Run: headless pygame with SDL's dummy video driver; simulated clock (each Clock.tick advances the game by its frame time, no real sleeping); random seed 0; keys injected as events and as key.get_pressed() state; no mouse input.
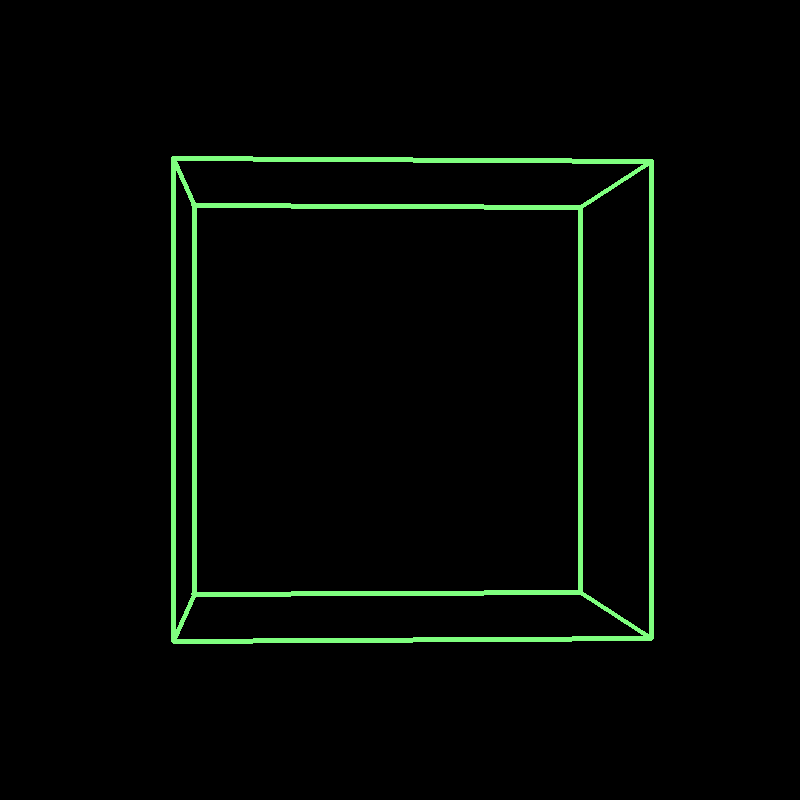
Frame 1 of 4 · flips 1–60 · no input
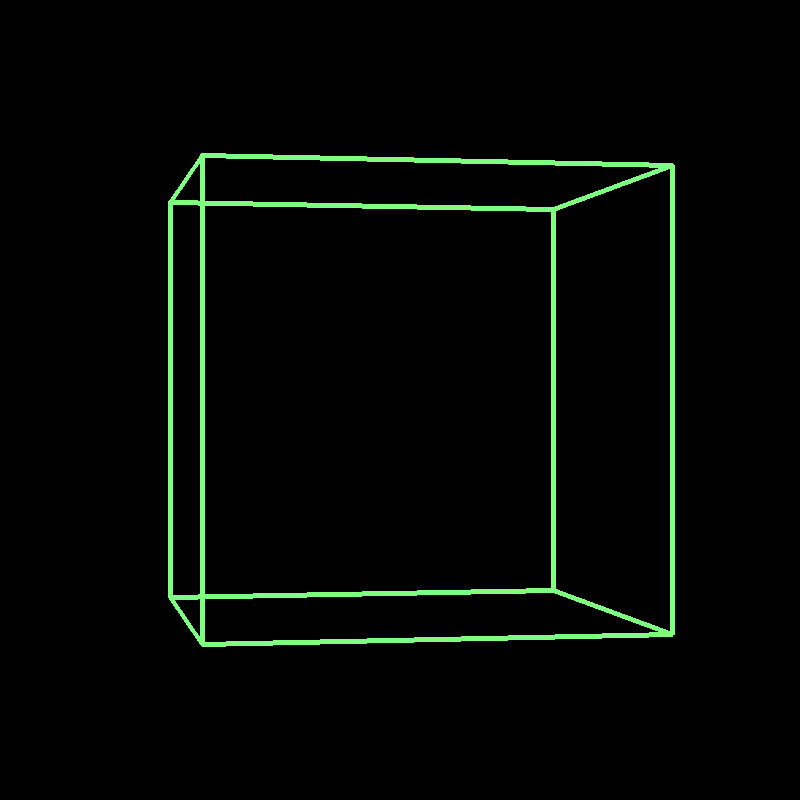
Frame 2 of 4 · flips 61–180 · tapped SPACE, RETURN · held RIGHT (→), D
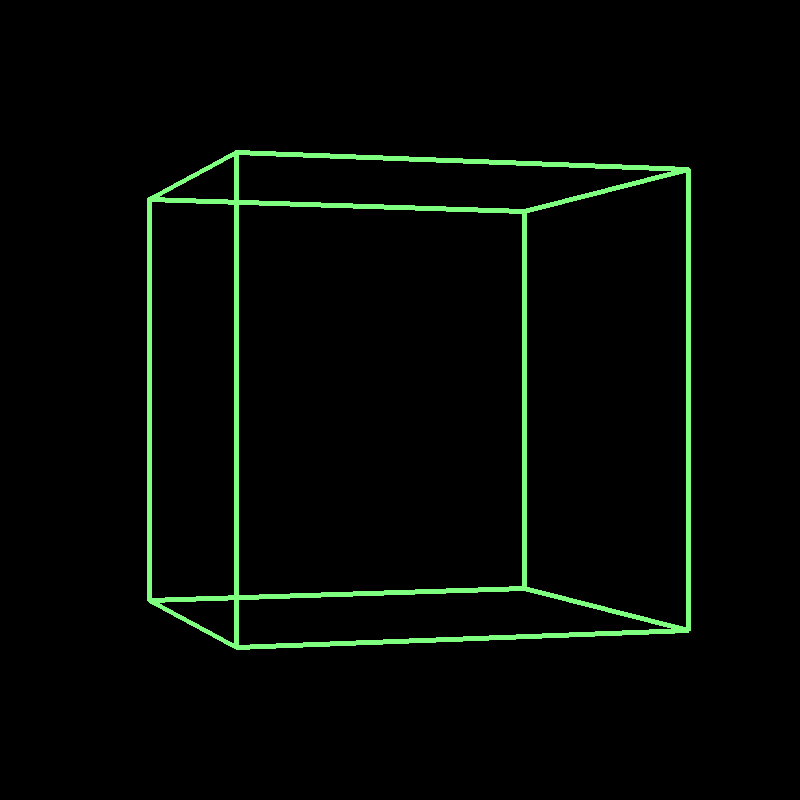
Frame 3 of 4 · flips 181–300 · held DOWN (↓), S
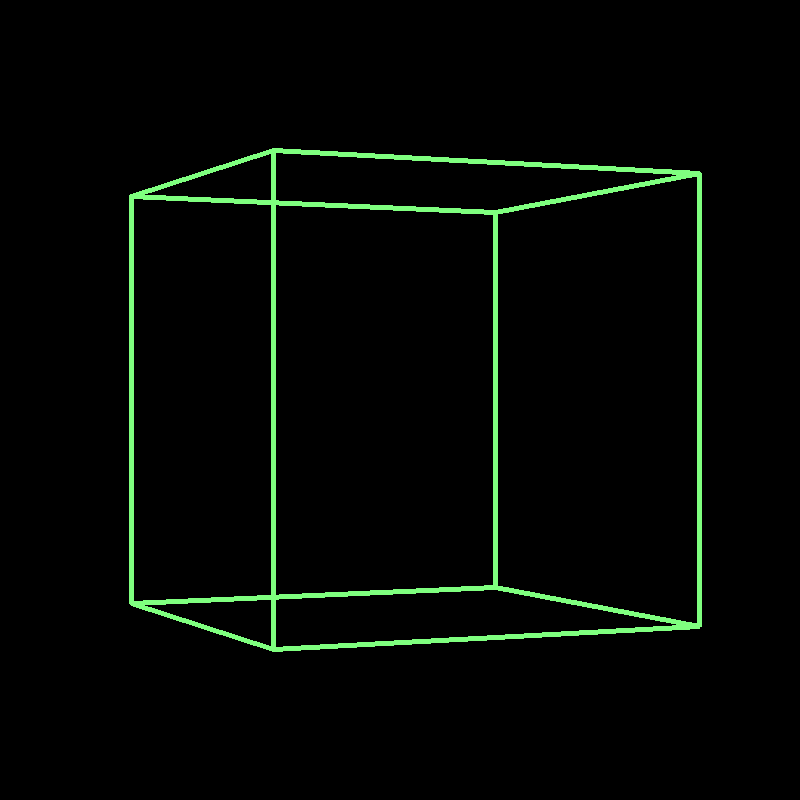
Frame 4 of 4 · flips 301–420 · held LEFT (←), A, UP (↑), W

The pygame program that drew these frames:

import pygame
import math

# Initialize Pygame
pygame.init()

# Set the window size
window_size = [800, 800]

# Create the window
screen = pygame.display.set_mode((window_size[0], window_size[1]))

# Set the title of the window
pygame.display.set_caption("kys")


def rotateX(P, theta):
    y = (P[1] * math.cos(theta)) + (P[0] * -math.sin(theta))
    x = (P[1] * math.sin(theta)) + (P[0] * math.cos(theta))
    return [x, y, P[2]]
    
def rotateY(P, theta):
    x = (P[0] * math.cos(theta)) + (P[2] * -math.sin(theta))
    z = (P[0] * math.sin(theta)) + (P[2] * math.cos(theta))
    return [x, P[1], z]

def rotateZ(P, theta):
    y = (P[1] * math.cos(theta)) + (P[2] * -math.sin(theta))
    z = (P[1] * math.sin(theta)) + (P[2] * math.cos(theta))
    return [P[0], y, z]
    
def full_rotate_optimized(P, rotation_vector):
    # swap X with Z, i dunno why lol but works tho
    rotation_vector = [rotation_vector[2], rotation_vector[1], rotation_vector[0]]

    sinX, cosX = math.sin(rotation_vector[0]), math.cos(rotation_vector[0])
    sinY, cosY = math.sin(rotation_vector[1]), math.cos(rotation_vector[1])
    sinZ, cosZ = math.sin(rotation_vector[2]), math.cos(rotation_vector[2])

    y = (P[1] * cosX) + (P[0] * (-sinX))
    x = (P[1] * sinX) + (P[0] * cosX)
    P = [x, y, P[2]]

    x = (P[0] * cosY) + (P[2] * -(sinY))
    z = (P[0] * sinY) + (P[2] * cosY)
    P = [x, P[1], z]

    y = (P[1] * cosZ) + (P[2] * -(sinZ))
    z = (P[1] * sinZ) + (P[2] * cosZ)
    P = [P[0], y, z]
    
    return P

def vector_add(V1, V2):
    V = [None for _ in range(len(V1))]
    for i in range(len(V1)):
        V[i] = V1[i] + V2[i]
    return V

def vector_multiply(V1, V2):
    V = [None for _ in range(len(V1))]
    for i in range(len(V1)):
        V[i] = V1[i] * V2[i]
    return V
        


class object:
    def __init__(self, vertex_table, edge_table) -> None:
        self.vertex_table = vertex_table
        self.edge_table = edge_table
        self.origin = [0, 0, 0]
        self.vertices_position = [v for v in self.vertex_table]

    def scale(self, scale_vector):
        vertex_table = [None for _ in range(len(self.vertex_table))]
        for i, vertex in enumerate(self.vertices_position):
            vertex_table[i] = [vertex[0] * scale_vector[0], vertex[1] * scale_vector[1], vertex[2] * scale_vector[2]]
        self.vertices_position = vertex_table


    def rotate(self, rotation_vector):
        vertex_table = [None for _ in range(len(self.vertex_table))]
        for i, vertex in enumerate(self.vertices_position):
            vertex = vector_add(vertex, vector_multiply(self.origin, [-1, -1, -1]))
            vertex_table[i] = vector_add(full_rotate_optimized(vertex, rotation_vector), self.origin)
        self.vertices_position = vertex_table

    def translate(self, translation_vector):
        vertex_table = [None for _ in range(len(self.vertex_table))]
        self.origin = vector_add(self.origin, translation_vector)
        for i, vertex in enumerate(self.vertices_position):
            vertex_table[i] = vector_add(vertex, translation_vector)
        self.vertices_position = vertex_table

    def move_origin(self, translation_vector):
        self.origin = vector_add(self.origin, translation_vector)


class camera:
    def __init__(self, focal_length, screen_size) -> None:
        self.focal_length = focal_length
        self.screen_size = screen_size

    def get_projection(self, vertex_table):
        projection_table = [None for _ in range(len(vertex_table))]
        for i, vertex in enumerate(vertex_table):
            x_projected = (self.focal_length * vertex[1]) / (self.focal_length + vertex[0])
            y_projected = (self.focal_length * vertex[2]) / (self.focal_length + vertex[0])
            projection_table[i] = [x_projected, y_projected]
        return projection_table

    def screen_projection(self, vertex_table):
        projection_table = self.get_projection(vertex_table)
        normalized_projection_table = [None for _ in range(len(projection_table))]
        for i in range(len(normalized_projection_table)):
            normalized_projection_table[i] = vector_add(projection_table[i], [self.screen_size[0] / 2, self.screen_size[1] / 2])
        return normalized_projection_table


# cube object
vertex_table = [
    [-1, -1, -1],
    [1, -1, -1],
    [1, 1, -1],
    [-1, 1, -1],
    [-1, -1, 1],
    [1, -1, 1],
    [1, 1, 1],
    [-1, 1, 1],
]
edge_table = [
    [0, 1],
    [0, 4],
    [0, 3],
    [1, 5],
    [1, 2],
    [2, 6],
    [2, 3],
    [3, 7],
    [7, 4],
    [7, 6],
    [5, 6],
    [5, 4],
]
cube = object(vertex_table, edge_table)
cube.scale([150, 150, 150])
cube.translate([600, 0, 0])


# house object
vertex_table = [
    [-1, -1, 0],    # 0
    [1, -1, 0],    # 1
    [1, 1, 0],    # 2
    [-1, 1, 0],    # 3
    [-1, -1, 2],    # 4
    [1, -1, 2],    # 5
    [1, 1, 2],    # 6
    [-1, 1, 2],    # 7
    [-0.5, 0, 3],    # 8 (left roof point)
    [0.5, 0, 3],    # 9 (right roof point)
]

edge_table = [
    [0, 1],
    [1, 2],
    [2, 3],
    [3, 0],
    [4, 5],
    [5, 6],
    [6, 7],
    [7, 4],
    [0, 4],
    [1, 5],
    [2, 6],
    [3, 7],
    [8, 9],
    [8, 4],
    [8, 0],
    [9, 5],
    [9, 1],
    [9, 2],
    [8, 3],
]
house = object(vertex_table, edge_table)
house.scale([150, 150, 150])
house.translate([800, 0, -100])



alpha = 0
pi = math.pi
animation_speed = 1

# camera
c = camera(-2000, window_size)


point_color = (255, 0, 0)
line_color = (0, 0, 255)
background_color = (0, 0, 0)
rgb_color = (0, 0, 0)

cube.move_origin([0, 0, 0])
ob_ = cube

running = True
while running:
    for event in pygame.event.get():
        if event.type == pygame.QUIT:
            running = False

    screen.fill(background_color)
    t = (pygame.time.get_ticks() / 10**2) * animation_speed


    p = c.screen_projection(ob_.vertices_position)
    ob_.rotate([0.00, 0.00, -0.001 * animation_speed])
    ob_.translate([0, 0, abs(math.sin(t)) * 0])

    for i in c.screen_projection(ob_.vertices_position):
        point_pos = i
        point_radius = 2
        pygame.draw.circle(screen, rgb_color, point_pos, point_radius)
        
    for edge in ob_.edge_table:
        pos0 = p[edge[0]]
        pos1 = p[edge[1]]
        pygame.draw.line(screen, rgb_color, pos0, pos1, 5)
    

    
    # RGB effect
    rgb_color = ((math.sin(t) + 1) * 127.5, (math.sin(t + pi/2) + 1) * 127.5, (math.sin(t + pi) + 1) * 127.5)


    # Update the display
    pygame.display.flip()

# Quit Pygame
pygame.quit()
